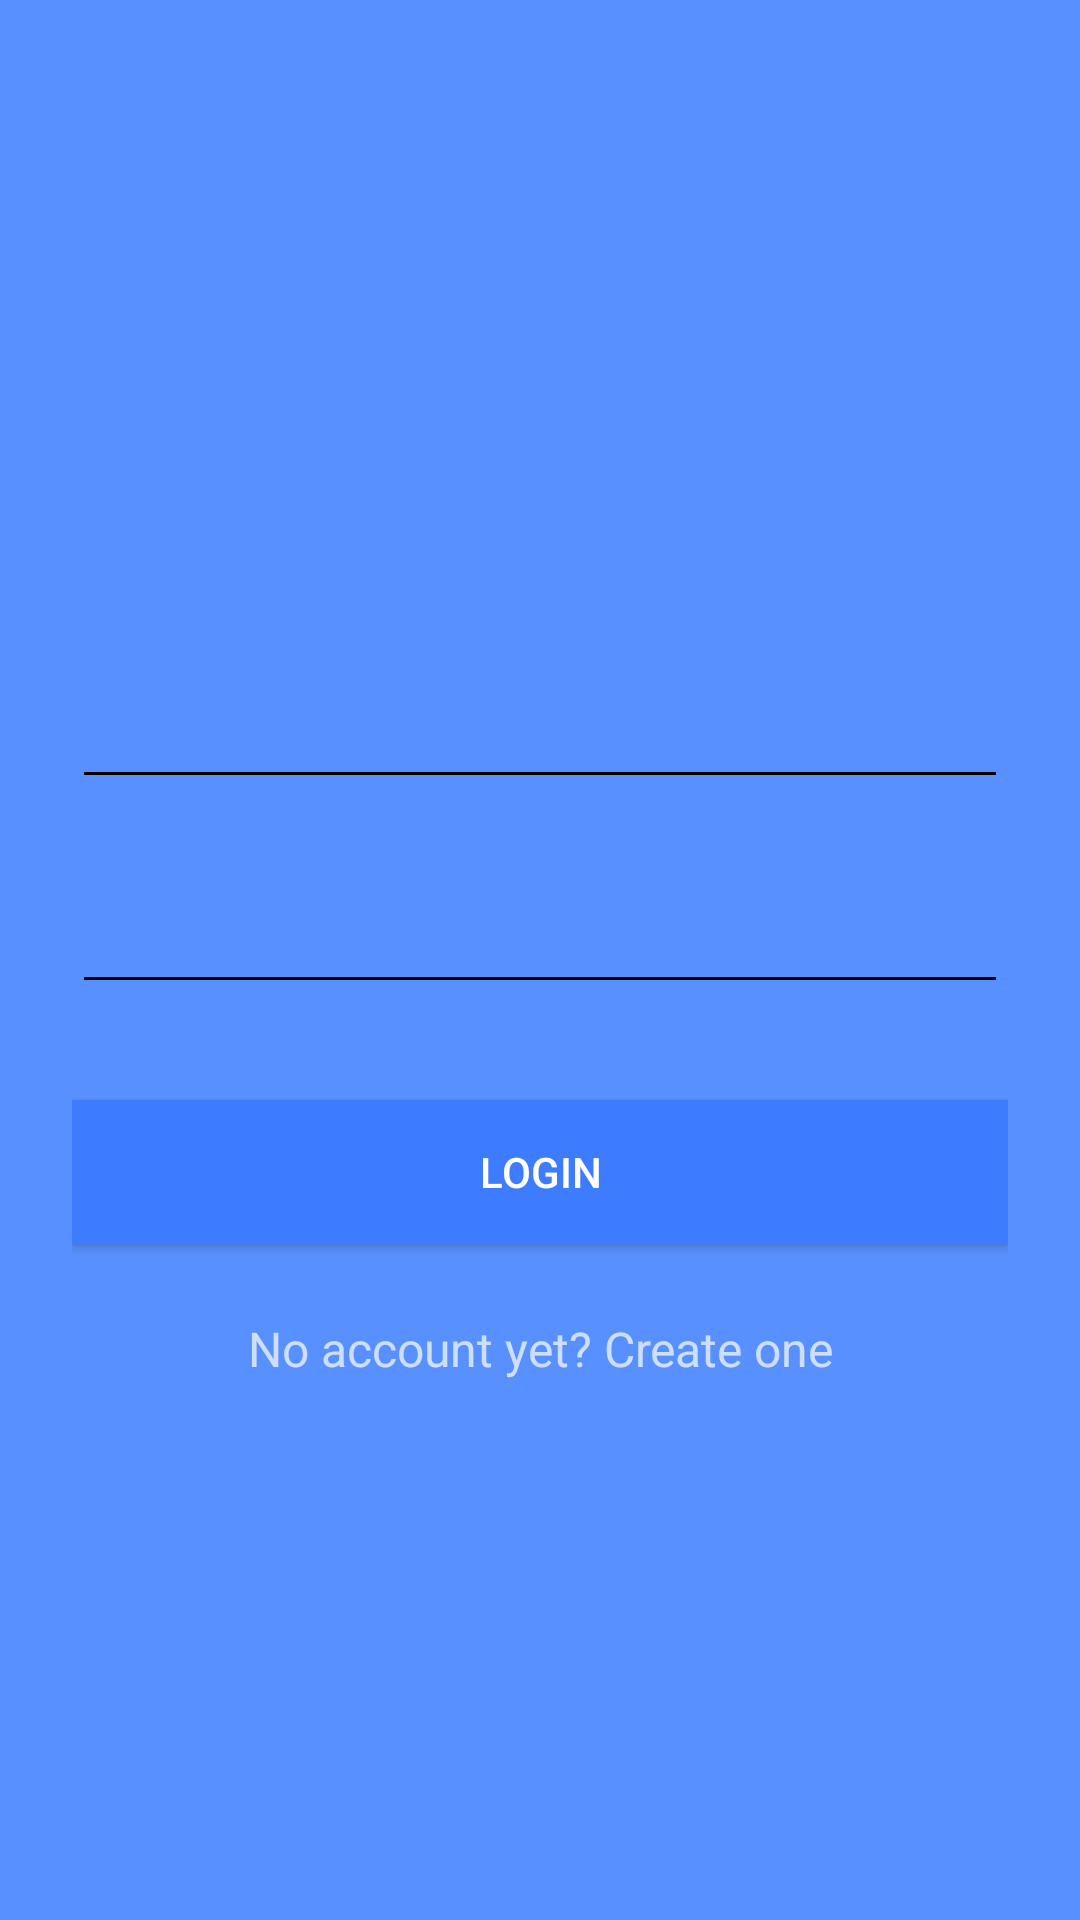

Write the Android layout XML for this screen, with the resource values it uses.
<!-- AndroidManifest.xml: activity theme AppTheme.Dark -->
<!-- res/layout/activity_login.xml -->
<?xml version="1.0" encoding="utf-8"?>
<ScrollView xmlns:android="http://schemas.android.com/apk/res/android"
    android:layout_width="fill_parent"
    android:layout_height="fill_parent"
    android:fitsSystemWindows="true"
    android:background="#5891ff">

    <LinearLayout
        android:orientation="vertical"
        android:layout_width="match_parent"
        android:layout_height="wrap_content"
        android:paddingTop="56dp"
        android:paddingLeft="24dp"
        android:paddingRight="24dp">

        <ImageView android:src="@drawable/logo"
            android:layout_width="wrap_content"
            android:layout_height="120dp"
            android:layout_marginBottom="30dp"
            android:layout_gravity="center_horizontal" />

        


        <android.support.design.widget.TextInputLayout
            android:layout_width="match_parent"
            android:layout_height="wrap_content"
            android:layout_marginTop="8dp"
            android:layout_marginBottom="8dp">
            <EditText
                android:layout_width="match_parent"
                android:layout_height="wrap_content"
                android:id="@+id/user_name"
                android:layout_gravity="center_horizontal"
                android:hint="User_Name" />
        </android.support.design.widget.TextInputLayout>

        
        <android.support.design.widget.TextInputLayout
            android:layout_width="match_parent"
            android:layout_height="wrap_content"
            android:layout_marginTop="8dp"
            android:layout_marginBottom="8dp">
            <EditText android:id="@+id/input_password"
                android:layout_width="match_parent"
                android:layout_height="wrap_content"
                android:inputType="textPassword"
                android:hint="Password"/>
        </android.support.design.widget.TextInputLayout>

        <android.support.v7.widget.AppCompatButton
            android:id="@+id/btn_login"
            android:layout_width="fill_parent"
            android:layout_height="wrap_content"
            android:layout_marginTop="24dp"
            android:layout_marginBottom="24dp"
            android:padding="12dp"
            android:text="Login"
            android:background="#3e7cff" />

        <TextView android:id="@+id/link_signup"
            android:layout_width="fill_parent"
            android:layout_height="wrap_content"
            android:layout_marginBottom="24dp"
            android:text="No account yet? Create one"
            android:gravity="center"
            android:textSize="16dip"/>

    </LinearLayout>
</ScrollView>
<!-- resources referenced by this layout -->
<resources>
  <style name="AppTheme.Dark" parent="Theme.AppCompat.NoActionBar">
          <item name="colorPrimary">@color/background_material_light</item>
          <item name="colorPrimaryDark">@color/background_material_light</item>
          <item name="colorAccent">@color/background_material_light</item>
  
          <item name="android:windowBackground">@color/background_material_light</item>
  
  
          <item name="colorControlNormal">@color/iron</item>
          <item name="colorControlActivated">@color/white</item>
          <item name="colorControlHighlight">@color/white</item>
          <item name="android:textColorHint">@color/iron</item>
  
          <item name="colorButtonNormal">@color/background_material_light</item>
          <item name="android:colorButtonNormal">@color/background_material_light</item>
      </style>
  <!-- not gathered from this repository: default colours our renderer supplied (Android Studio template values) -->
  <color name="white">#FFFFFFFF</color>
</resources>
